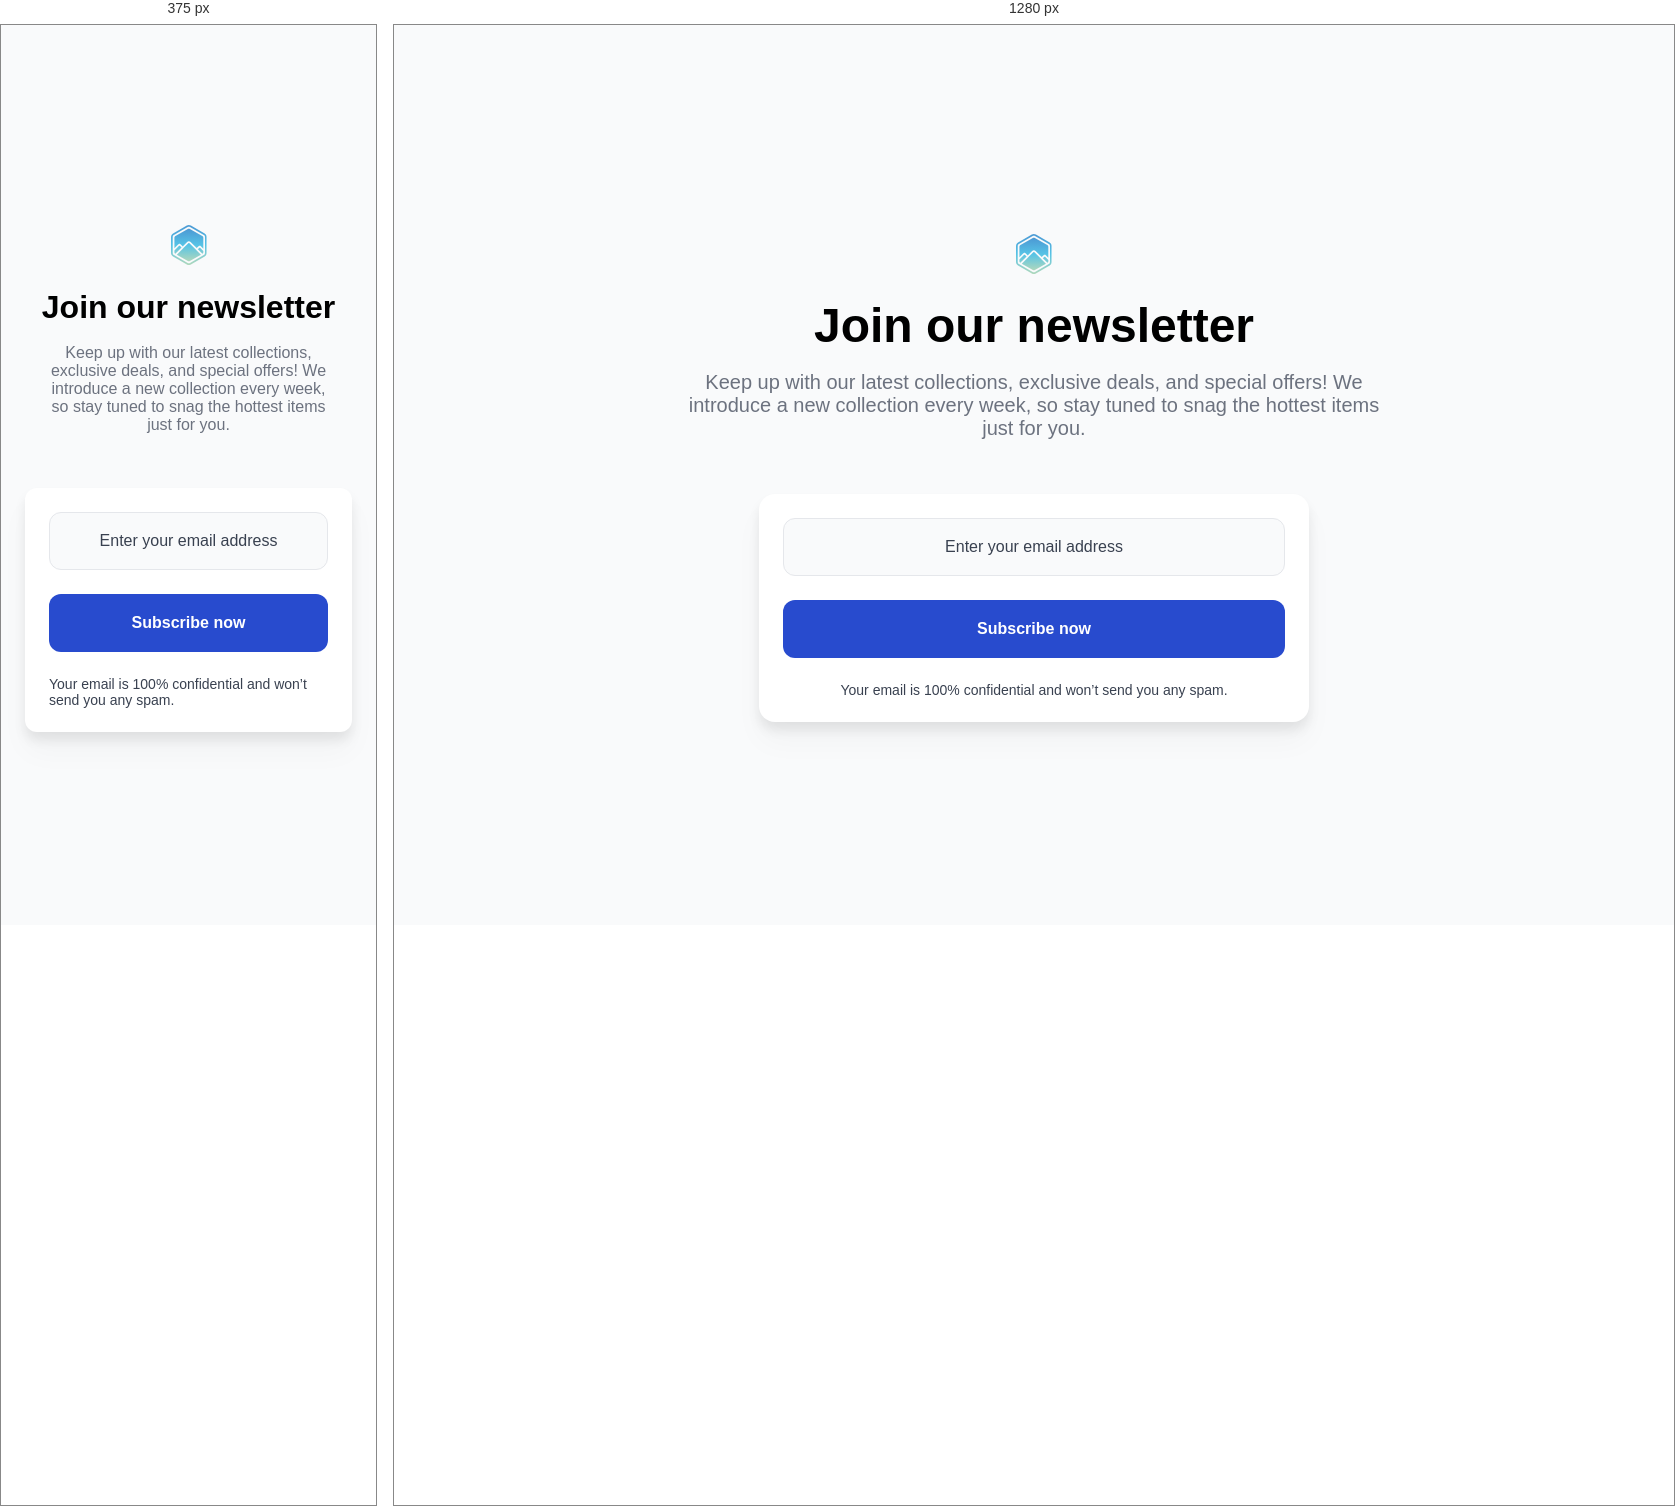
Rendered at 375 px and 1280 px, left to right.

<!-- file: index.html -->
<!DOCTYPE html>
<html lang="en">
  <head>
    <meta charset="UTF-8" />
    <meta name="viewport" content="width=device-width, initial-scale=1.0" />
    <link rel="icon" href="resources/favicon.ico" type="image/x-icon" sizes="96x96" />
    <link rel="stylesheet" href="styles.css" />
    <link rel="preconnect" href="https://fonts.googleapis.com">
    <link rel="preconnect" href="https://fonts.gstatic.com" crossorigin>
    <link href="https://fonts.googleapis.com/css2?family=Poppins:ital,wght@0,100;0,200;0,300;0,400;0,500;0,600;0,700;0,800;0,900;1,100;1,200;1,300;1,400;1,500;1,600;1,700;1,800;1,900&display=swap" rel="stylesheet">
    <title>Join Our Newsletter</title>
    </style>
  </head>
  <body>
    <div id="heading-section">
      <img src="resources/logo.svg" alt="Logo image" id="logo-img" />
      <h1>Join our newsletter</h1>

      <p>
        Keep up with our latest collections, exclusive deals, and special offers! We introduce a new collection 
        every week, so stay tuned to snag the hottest items just for you.
      </p>
    </div>

    <div id="form-wrapper">
      <form>
        <input type="text" placeholder="Enter your email address" />

        <button type="submit">Subscribe now</button>
      </form>

      <p>Your email is 100% confidential and won’t send you any spam.</p>
    </div>
  </body>
</html>


/* @media block from styles.css */
@media screen and (min-width: 768px) {
  body {
    font-size: 20px;
  }

  #heading-section {
    max-width: 730px;
  }

  h1 {
    font-size: 48px;
  }

  #form-wrapper {
    max-width: 550px;
    border-radius: 16px;
  }

  #form-wrapper p {
    text-align: center;
  }
}